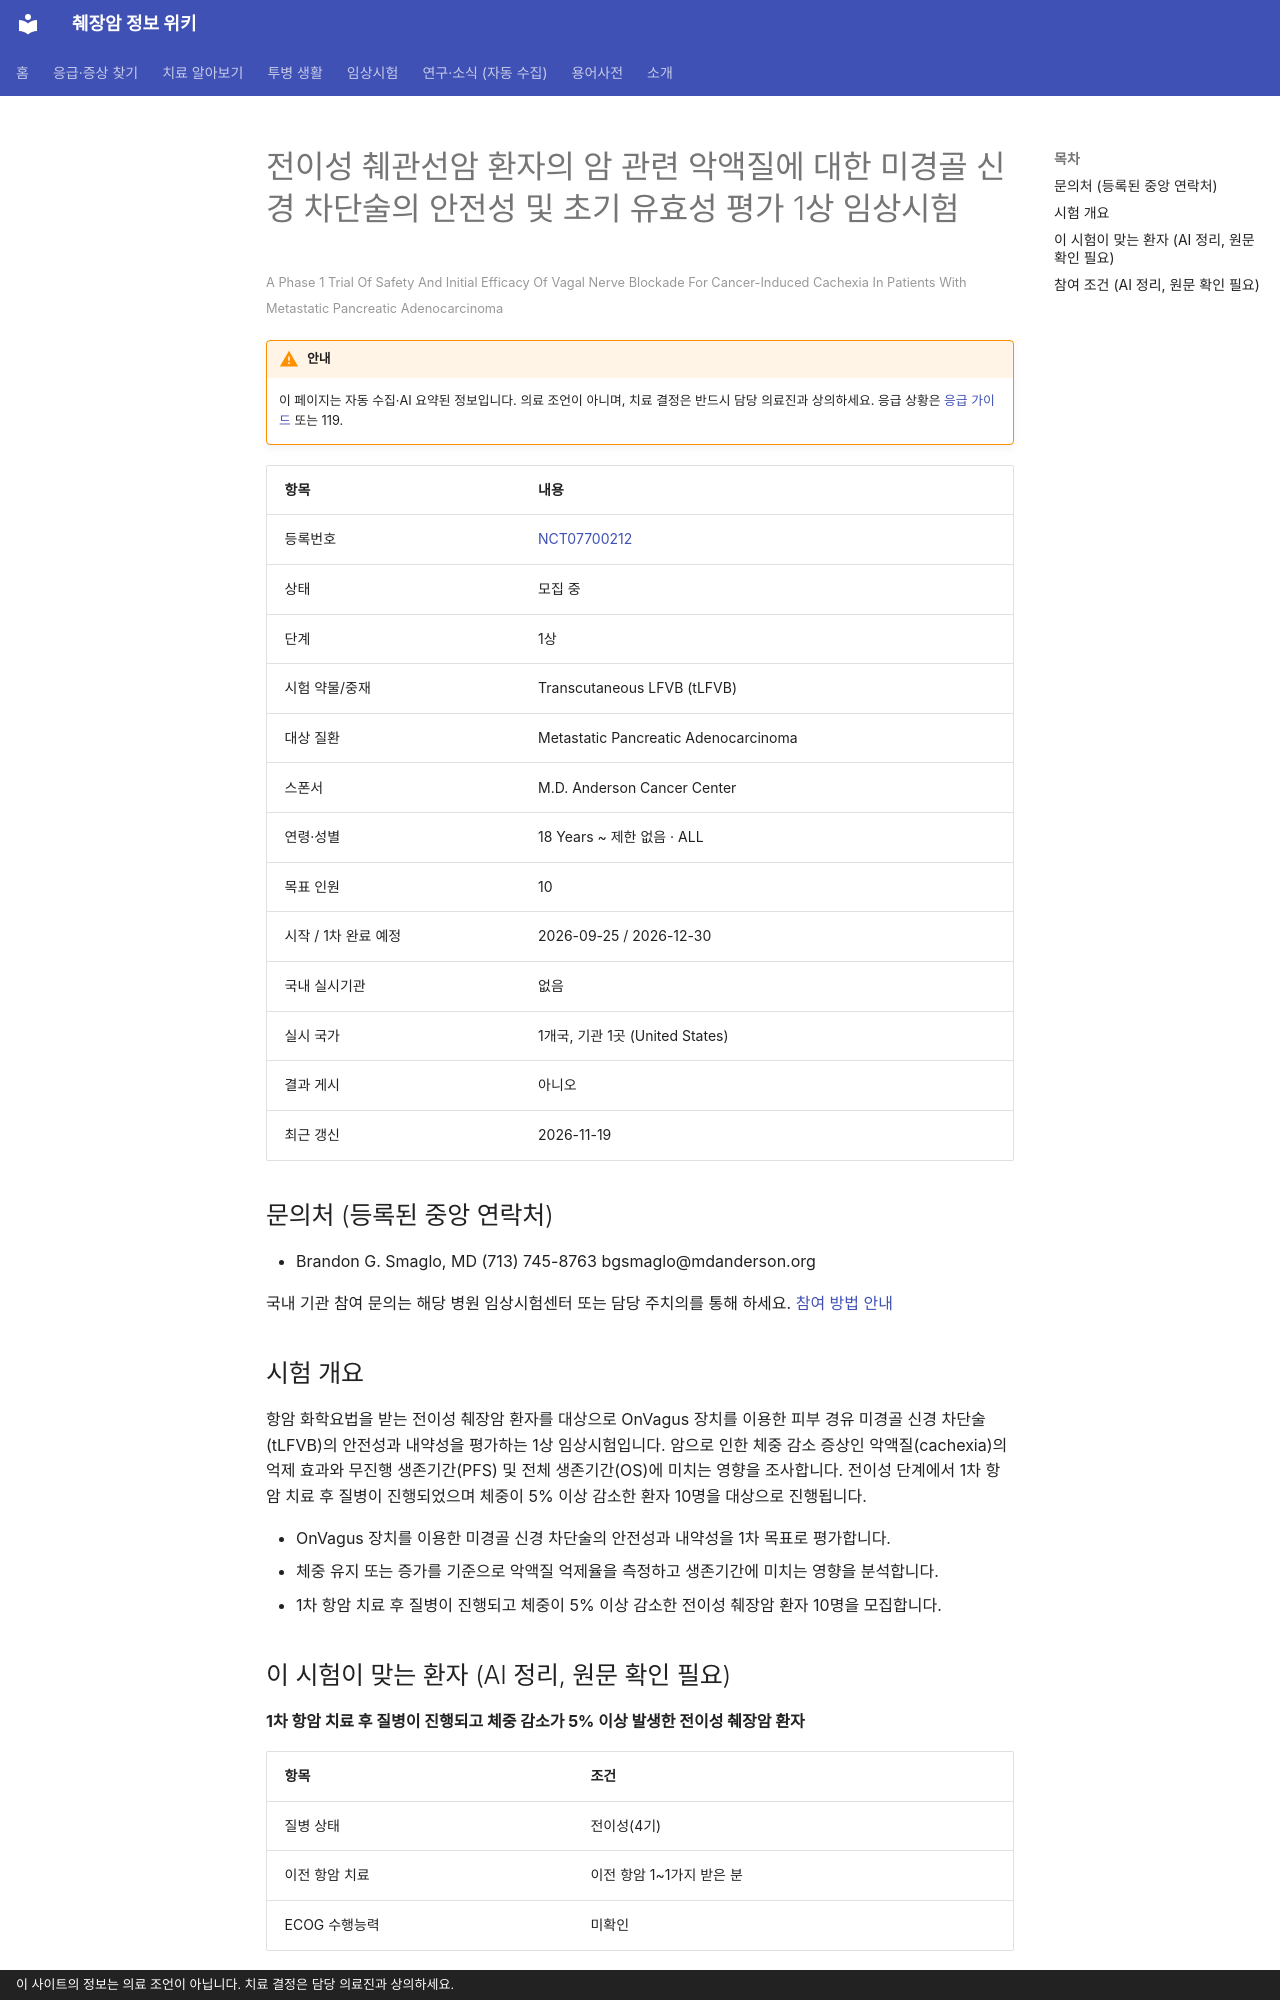

repository: hizorro88-rgb/papersearcher · page: _generated/trials/NCT07700212/index.html · generator: mkdocs · copyright: 이 사이트의 정보는 의료 조언이 아닙니다. 치료 결정은 담당 의료진과 상의하세요.

---
title: "NCT07700212 전이성 췌관선암 환자의 암 관련 악액질에 대한 미경골 신경 차단술의 안전성 및 초기 유효성 평가 1상 임상…"
description: "1상 · 모집 중"
comments: true
search:
  boost: 0.4
---

# 전이성 췌관선암 환자의 암 관련 악액질에 대한 미경골 신경 차단술의 안전성 및 초기 유효성 평가 1상 임상시험

<small>A Phase 1 Trial Of Safety And Initial Efficacy Of Vagal Nerve Blockade For Cancer-Induced Cachexia In Patients With Metastatic Pancreatic Adenocarcinoma</small>

!!! warning "안내"
    이 페이지는 자동 수집·AI 요약된 정보입니다. 의료 조언이 아니며, 치료 결정은 반드시 담당 의료진과 상의하세요. 응급 상황은 [응급 가이드](../../guides/emergency/index.md) 또는 119.

| 항목 | 내용 |
|---|---|
| 등록번호 | [NCT07700212](https://clinicaltrials.gov/study/NCT07700212) |
| 상태 | 모집 중 |
| 단계 | 1상 |
| 시험 약물/중재 | Transcutaneous LFVB (tLFVB) |
| 대상 질환 | Metastatic Pancreatic Adenocarcinoma |
| 스폰서 | M.D. Anderson Cancer Center |
| 연령·성별 | 18 Years ~ 제한 없음 · ALL |
| 목표 인원 | 10 |
| 시작 / 1차 완료 예정 | 2026-09-25 / 2026-12-30 |
| 국내 실시기관 | 없음 |
| 실시 국가 | 1개국, 기관 1곳 (United States) |
| 결과 게시 | 아니오 |
| 최근 갱신 | 2026-11-19 |

## 문의처 (등록된 중앙 연락처)

- Brandon G. Smaglo, MD (713) 745-8763 bgsmaglo@mdanderson.org

국내 기관 참여 문의는 해당 병원 임상시험센터 또는 담당 주치의를 통해 하세요. [참여 방법 안내](../../guides/trials/how-to-apply.md)

## 시험 개요

항암 화학요법을 받는 전이성 췌장암 환자를 대상으로 OnVagus 장치를 이용한 피부 경유 미경골 신경 차단술(tLFVB)의 안전성과 내약성을 평가하는 1상 임상시험입니다. 암으로 인한 체중 감소 증상인 악액질(cachexia)의 억제 효과와 무진행 생존기간(PFS) 및 전체 생존기간(OS)에 미치는 영향을 조사합니다. 전이성 단계에서 1차 항암 치료 후 질병이 진행되었으며 체중이 5% 이상 감소한 환자 10명을 대상으로 진행됩니다.

- OnVagus 장치를 이용한 미경골 신경 차단술의 안전성과 내약성을 1차 목표로 평가합니다.
- 체중 유지 또는 증가를 기준으로 악액질 억제율을 측정하고 생존기간에 미치는 영향을 분석합니다.
- 1차 항암 치료 후 질병이 진행되고 체중이 5% 이상 감소한 전이성 췌장암 환자 10명을 모집합니다.

## 이 시험이 맞는 환자 (AI 정리, 원문 확인 필요)

**1차 항암 치료 후 질병이 진행되고 체중 감소가 5% 이상 발생한 전이성 췌장암 환자**

| 항목 | 조건 |
|---|---|
| 질병 상태 | 전이성(4기) |
| 이전 항암 치료 | 이전 항암 1~1가지 받은 분 |
| ECOG 수행능력 | 미확인 |

주요 제외 기준: 우측 목 부위의 이식물 또는 구조적 이상 · 최근 6개월 이내 두경부 신경 차단술 또는 보톡스 시술 이력 · 뇌졸중 등 심각한 뇌혈관 질환 이력 · 부정맥, 심근경색, 울혈성 심부전 등 심각한 심장 질환 이력

내 상황에 맞는지 한 번에 보려면 [맞춤 임상시험 찾기](../../guides/trials/finder.md).
